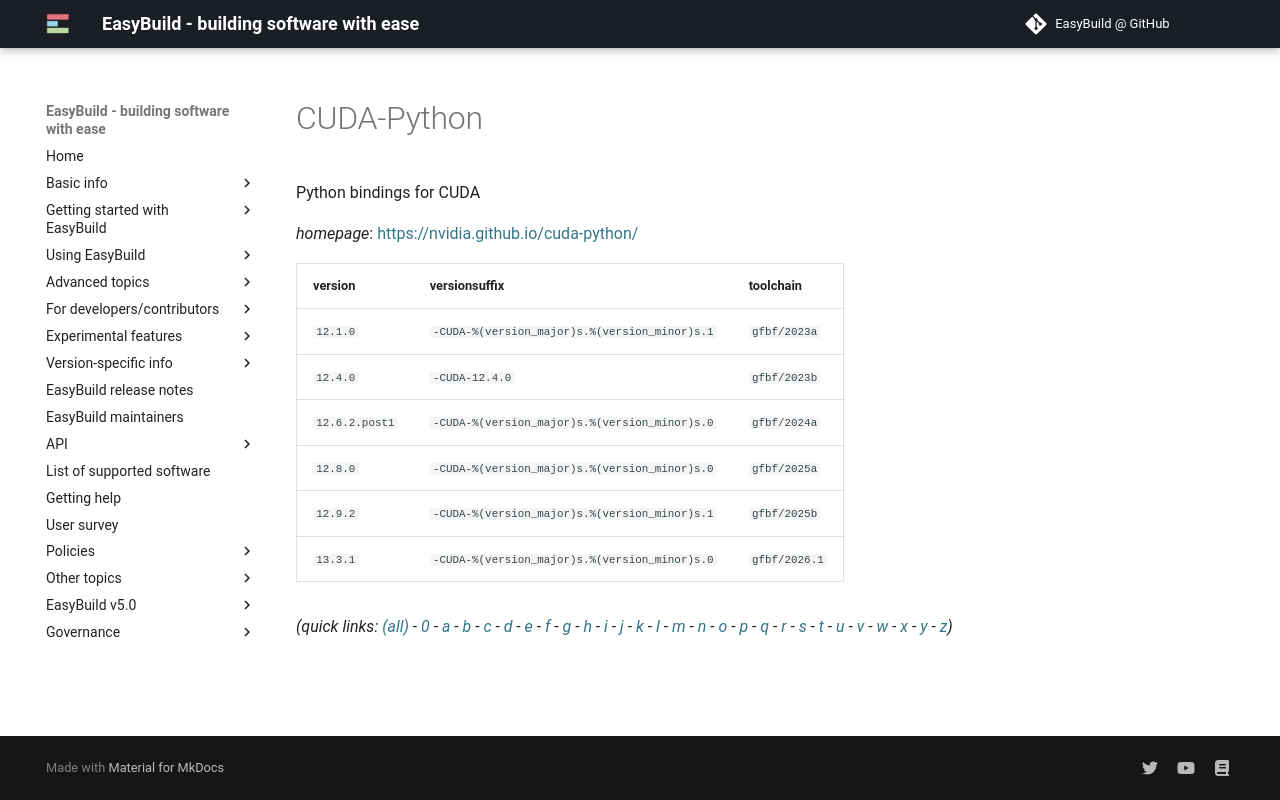

repository: easybuilders/easybuild-docs · page: version-specific/supported-software/c/CUDA-Python/index.html · generator: mkdocs

---
search:
  boost: 0.5
---
# CUDA-Python

Python bindings for CUDA

*homepage*: <https://nvidia.github.io/cuda-python/>

version | versionsuffix | toolchain
--------|---------------|----------
``12.1.0`` | ``-CUDA-%(version_major)s.%(version_minor)s.1`` | ``gfbf/2023a``
``12.4.0`` | ``-CUDA-12.4.0`` | ``gfbf/2023b``
``12.6.2.post1`` | ``-CUDA-%(version_major)s.%(version_minor)s.0`` | ``gfbf/2024a``
``12.8.0`` | ``-CUDA-%(version_major)s.%(version_minor)s.0`` | ``gfbf/2025a``
``12.9.2`` | ``-CUDA-%(version_major)s.%(version_minor)s.1`` | ``gfbf/2025b``


*(quick links: [(all)](../index.md) - [0](../0/index.md) - [a](../a/index.md) - [b](../b/index.md) - [c](../c/index.md) - [d](../d/index.md) - [e](../e/index.md) - [f](../f/index.md) - [g](../g/index.md) - [h](../h/index.md) - [i](../i/index.md) - [j](../j/index.md) - [k](../k/index.md) - [l](../l/index.md) - [m](../m/index.md) - [n](../n/index.md) - [o](../o/index.md) - [p](../p/index.md) - [q](../q/index.md) - [r](../r/index.md) - [s](../s/index.md) - [t](../t/index.md) - [u](../u/index.md) - [v](../v/index.md) - [w](../w/index.md) - [x](../x/index.md) - [y](../y/index.md) - [z](../z/index.md))*
